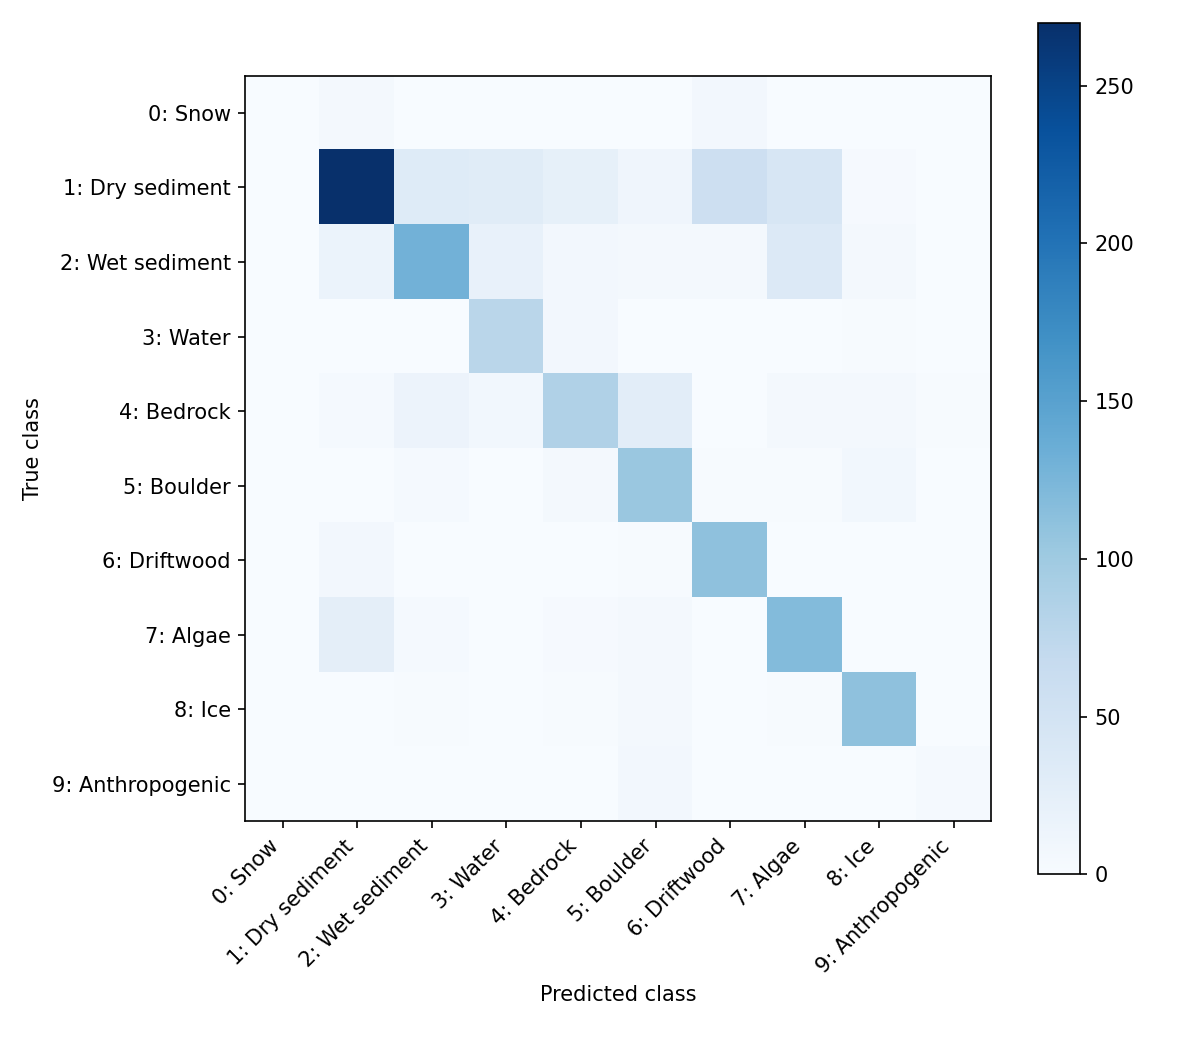

The table this chart was drawn from, first rows:
, 0: Snow, 1: Dry sediment, 2: Wet sediment, 3: Water, 4: Bedrock, 5: Boulder, 6: Driftwood, 7: Algae, 8: Ice, 9: Anthropogenic
0: Snow, 0, 5, 0, 0, 0, 0, 7, 0, 0, 0
1: Dry sediment, 0, 270, 33, 31, 23, 11, 58, 44, 3, 1
2: Wet sediment, 0, 16, 130, 19, 7, 5, 5, 36, 5, 0
3: Water, 0, 0, 1, 77, 7, 1, 0, 0, 2, 0
4: Bedrock, 0, 4, 15, 8, 86, 28, 1, 5, 5, 2
5: Boulder, 0, 1, 4, 1, 6, 104, 2, 2, 8, 0
6: Driftwood, 0, 7, 0, 0, 0, 2, 111, 0, 0, 0
7: Algae, 0, 26, 4, 0, 3, 5, 1, 119, 0, 0
8: Ice, 1, 1, 2, 0, 2, 6, 0, 2, 111, 0
9: Anthropogenic, 0, 0, 0, 0, 0, 7, 0, 0, 0, 4
